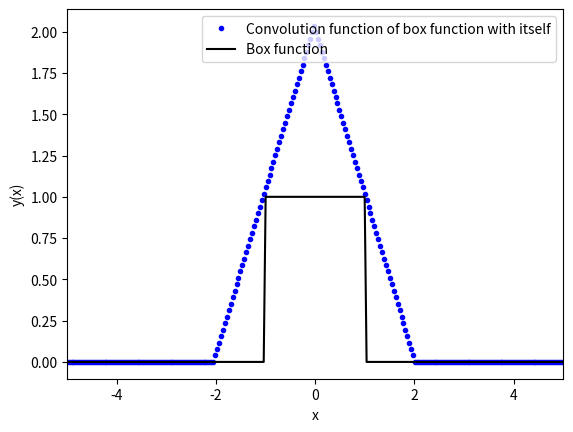

The script that saved this image:
'''
Convolution of box function with itself
'''

import numpy as np
import matplotlib.pyplot as plt

#define box function
def box(x):
	if -1<x<1:
		return 1
	else:
		return 0

xmin,xmax = -10,10 #x-range
N = 512
dx = (xmax-xmin)/(N-1)

xarr = np.zeros(N)
sampled_data = np.zeros(N)

for i in range(N):
	xarr[i] = xmin + i*dx
	sampled_data[i] = box(xarr[i])

dft = np.fft.fft(sampled_data, norm = 'ortho') #dft of the sampled data
fx = np.fft.ifft(dft*dft, norm = 'ortho') 
fx = dx*np.sqrt(N)*fx #convolution function 

shift_fx = np.fft.fftshift(fx) #shifiting zero frequency part to the centre 

plt.plot(xarr,shift_fx,'b.', label = 'Convolution function of box function with itself')
plt.plot(xarr,sampled_data, 'k', label = 'Box function')
plt.xlabel('x');
plt.ylabel('y(x)')
plt.xlim(-5,5)
plt.legend()
plt.show()
